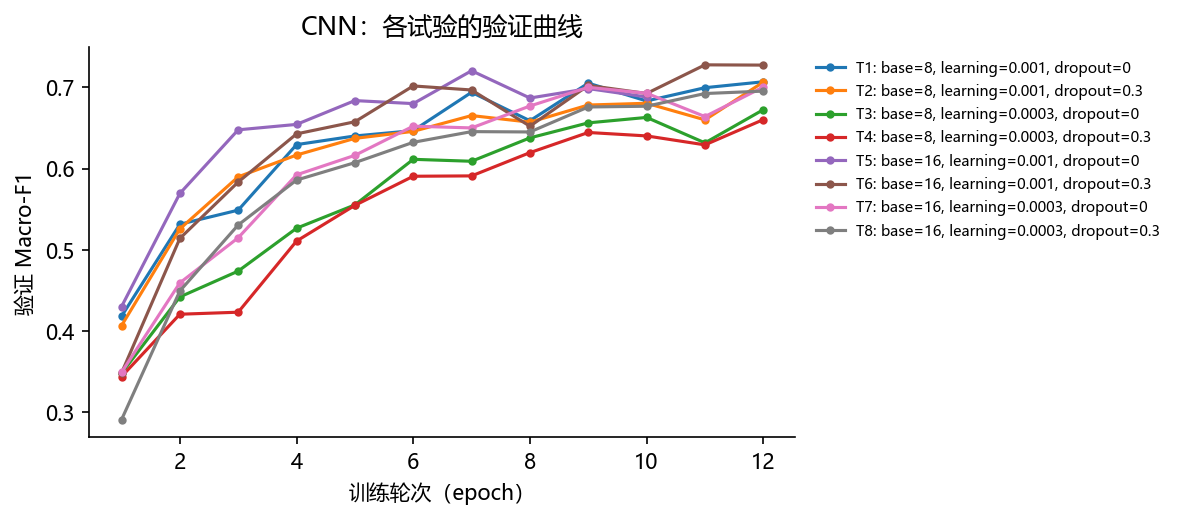

The file beside this chart, header and first rows:
epoch, accuracy, loss, macro_f1, val_accuracy, val_loss, val_macro_f1, epoch_seconds, train_seconds, val_seconds, trial
1, 0.3903, 1.64, 0.3595, 0.4791, 1.354, 0.4181, 5.197, 4.525, 0.6721, 1
2, 0.5607, 1.179, 0.5391, 0.5781, 1.115, 0.5314, 4.925, 4.515, 0.4109, 1
3, 0.6098, 1.055, 0.5911, 0.5959, 1.057, 0.5488, 3.568, 3.233, 0.3351, 1
4, 0.6417, 0.9746, 0.6278, 0.6514, 0.9503, 0.6294, 3.582, 3.187, 0.3949, 1
5, 0.6649, 0.9236, 0.6522, 0.6689, 0.897, 0.6401, 3.506, 3.104, 0.4024, 1
6, 0.6755, 0.8934, 0.6627, 0.6542, 0.9106, 0.6467, 5.069, 4.698, 0.3715, 1
7, 0.6977, 0.8412, 0.6866, 0.7036, 0.8358, 0.6939, 3.184, 2.815, 0.3688, 1
8, 0.7039, 0.8215, 0.6928, 0.6772, 0.8605, 0.6589, 5.703, 5.298, 0.4049, 1
9, 0.7079, 0.8042, 0.6978, 0.7183, 0.7787, 0.7051, 4.789, 4.418, 0.3706, 1
10, 0.7208, 0.773, 0.7106, 0.6966, 0.8375, 0.6832, 3.625, 3.241, 0.3838, 1
11, 0.7238, 0.7611, 0.714, 0.7186, 0.7689, 0.6995, 3.591, 3.174, 0.4168, 1
12, 0.7389, 0.7247, 0.73, 0.7222, 0.7569, 0.7068, 3.425, 3.073, 0.3518, 1
1, 0.3428, 1.743, 0.3174, 0.488, 1.355, 0.4065, 6.381, 5.654, 0.7268, 2
2, 0.5114, 1.301, 0.4826, 0.5777, 1.134, 0.5257, 3.835, 3.456, 0.3785, 2
3, 0.5656, 1.172, 0.5384, 0.6205, 1.044, 0.5898, 3.767, 3.426, 0.3405, 2
4, 0.5972, 1.092, 0.5772, 0.6363, 0.999, 0.6166, 3.438, 3.02, 0.4177, 2
5, 0.6143, 1.054, 0.5927, 0.6598, 0.9407, 0.6372, 5.385, 4.963, 0.4215, 2
6, 0.6307, 1.018, 0.6094, 0.6553, 0.922, 0.6458, 3.422, 3.093, 0.329, 2
7, 0.6447, 0.9772, 0.6255, 0.6806, 0.8793, 0.6652, 3.487, 3.044, 0.4431, 2
8, 0.655, 0.9539, 0.6367, 0.6805, 0.8781, 0.6571, 3.819, 3.441, 0.3784, 2
9, 0.6621, 0.9301, 0.6428, 0.697, 0.8384, 0.6782, 3.606, 3.188, 0.4178, 2
10, 0.671, 0.9118, 0.6539, 0.7008, 0.8137, 0.6803, 3.308, 2.919, 0.389, 2
11, 0.6807, 0.8846, 0.6651, 0.6803, 0.8439, 0.6599, 3.387, 3, 0.3864, 2
12, 0.6842, 0.8757, 0.6689, 0.7181, 0.7922, 0.7064, 3.594, 3.27, 0.3233, 2
1, 0.2837, 1.929, 0.1948, 0.4011, 1.686, 0.3479, 6.681, 5.754, 0.9272, 3
2, 0.4531, 1.518, 0.4111, 0.4873, 1.398, 0.442, 3.759, 3.39, 0.3699, 3
3, 0.5117, 1.313, 0.476, 0.5275, 1.272, 0.4738, 3.437, 3.071, 0.3657, 3
4, 0.5518, 1.208, 0.5222, 0.5614, 1.185, 0.5265, 5.128, 4.744, 0.3844, 3
5, 0.5812, 1.136, 0.5566, 0.5909, 1.125, 0.5553, 3.253, 2.854, 0.3992, 3
6, 0.6062, 1.08, 0.5833, 0.6241, 1.063, 0.6114, 5.708, 5.299, 0.4089, 3
7, 0.6265, 1.03, 0.6065, 0.6187, 1.05, 0.609, 3.581, 3.154, 0.4267, 3
8, 0.6444, 0.9886, 0.6253, 0.6561, 0.9743, 0.6378, 5.481, 5.03, 0.4508, 3
9, 0.6612, 0.9513, 0.6445, 0.6609, 0.9642, 0.6562, 4.003, 3.583, 0.4203, 3
10, 0.6759, 0.9208, 0.6601, 0.6753, 0.9276, 0.6629, 3.646, 3.2, 0.4467, 3
11, 0.6808, 0.9018, 0.6664, 0.6548, 0.9276, 0.6316, 3.704, 3.245, 0.4583, 3
12, 0.6888, 0.8815, 0.6749, 0.6872, 0.8896, 0.6725, 5.233, 4.806, 0.4263, 3
1, 0.2538, 1.987, 0.1951, 0.4, 1.737, 0.3439, 6.507, 5.666, 0.8411, 4
2, 0.3967, 1.618, 0.3786, 0.4798, 1.43, 0.4207, 3.678, 3.234, 0.444, 4
3, 0.4564, 1.433, 0.4327, 0.5106, 1.306, 0.4232, 3.735, 3.348, 0.3875, 4
4, 0.5104, 1.318, 0.484, 0.563, 1.211, 0.5107, 3.325, 2.956, 0.3699, 4
5, 0.544, 1.234, 0.5173, 0.5948, 1.134, 0.5547, 3.26, 2.931, 0.3292, 4
6, 0.5742, 1.165, 0.5455, 0.6205, 1.063, 0.5905, 3.741, 3.312, 0.4295, 4
7, 0.5903, 1.12, 0.5663, 0.6186, 1.047, 0.591, 3.819, 3.472, 0.3467, 4
8, 0.6107, 1.075, 0.5883, 0.6439, 0.9946, 0.6196, 3.692, 3.275, 0.4173, 4
9, 0.6259, 1.032, 0.6028, 0.6619, 0.9549, 0.6444, 5.206, 4.761, 0.4451, 4
10, 0.6386, 1.005, 0.618, 0.6634, 0.9386, 0.6402, 3.601, 3.15, 0.4515, 4
11, 0.6454, 0.9807, 0.6257, 0.6566, 0.9364, 0.6291, 3.391, 3.031, 0.3603, 4
12, 0.6504, 0.9708, 0.6307, 0.6803, 0.894, 0.6602, 3.68, 3.262, 0.4188, 4
1, 0.3611, 1.722, 0.3268, 0.4902, 1.373, 0.43, 7.951, 6.881, 1.071, 5
2, 0.5628, 1.181, 0.5374, 0.5973, 1.069, 0.5693, 5.442, 4.902, 0.5395, 5
3, 0.6408, 0.9753, 0.6207, 0.6786, 0.8993, 0.6477, 5.531, 4.952, 0.579, 5
4, 0.673, 0.9022, 0.658, 0.683, 0.873, 0.6543, 5.212, 4.669, 0.5438, 5
5, 0.6929, 0.8436, 0.6811, 0.7016, 0.8223, 0.6837, 5.401, 4.825, 0.576, 5
6, 0.7039, 0.8238, 0.6921, 0.6886, 0.8067, 0.6799, 5.485, 4.901, 0.5846, 5
7, 0.7243, 0.7662, 0.7136, 0.7281, 0.7631, 0.7204, 5.284, 4.613, 0.6703, 5
8, 0.7309, 0.7429, 0.7202, 0.7067, 0.7881, 0.6868, 5.135, 4.588, 0.5469, 5
9, 0.7389, 0.7248, 0.7289, 0.7084, 0.793, 0.6984, 5.022, 4.494, 0.5276, 5
10, 0.7419, 0.7148, 0.7322, 0.71, 0.7806, 0.6881, 5.133, 4.56, 0.5732, 5
1, 0.3233, 1.789, 0.2931, 0.3895, 1.528, 0.3483, 8.008, 6.943, 1.065, 6
2, 0.4787, 1.372, 0.4531, 0.5533, 1.174, 0.514, 5.139, 4.653, 0.4861, 6
... 34 more rows
